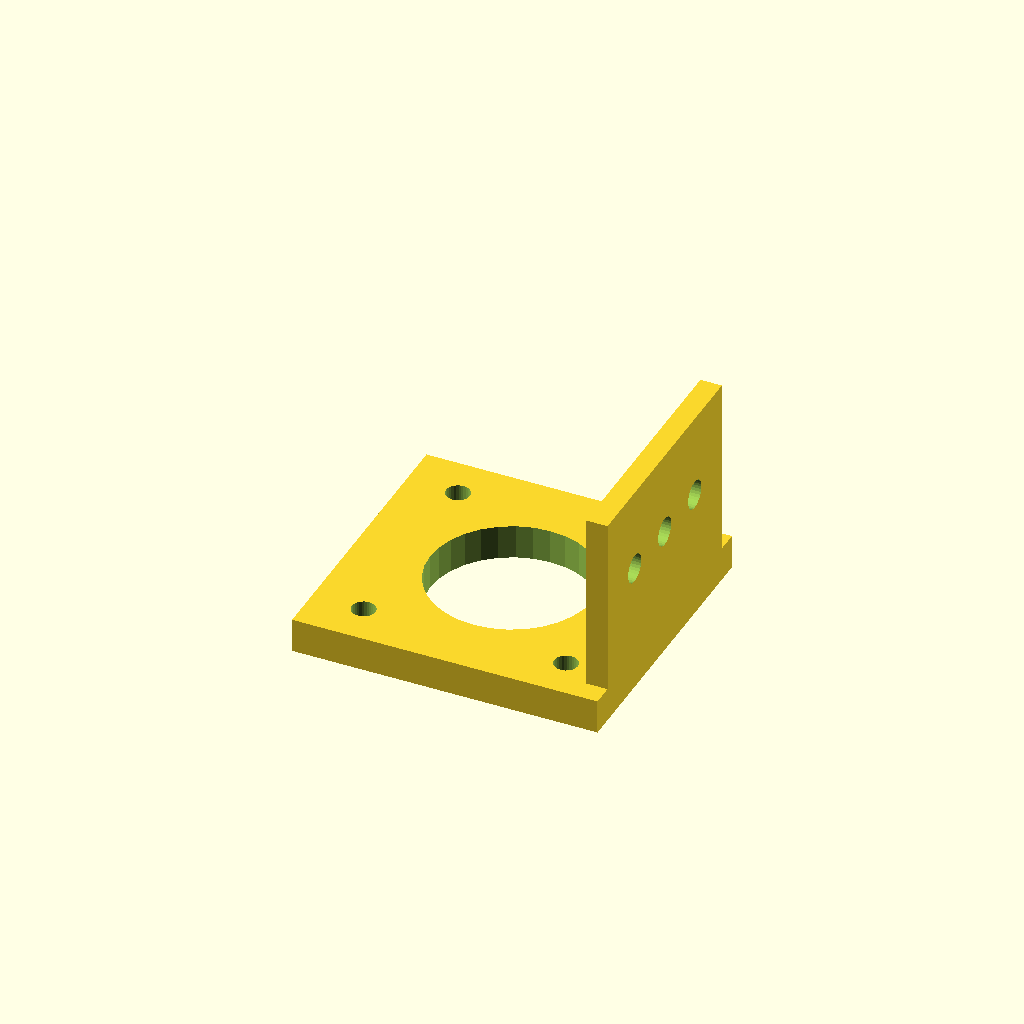
Cell 1: rendered with the file's own defaults.
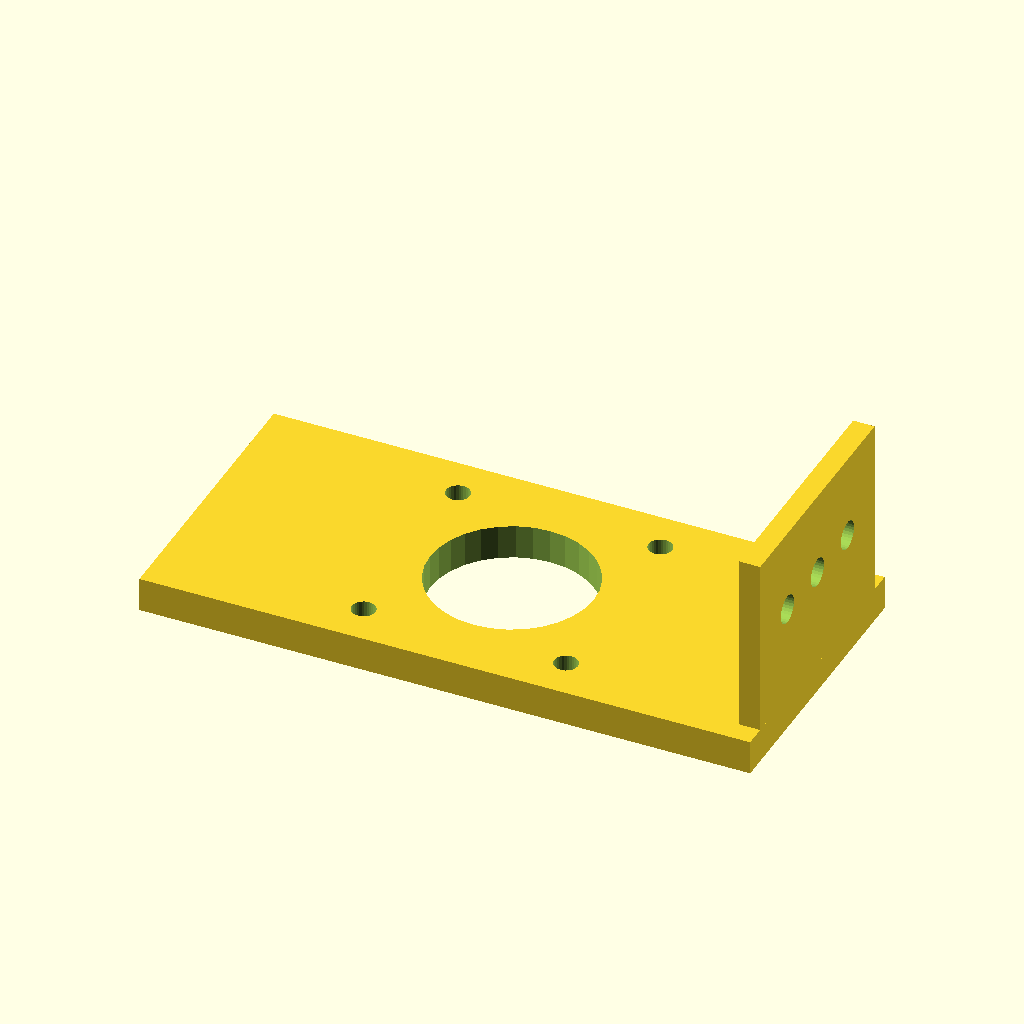
Cell 2: mount_w = 142.28 (everything else at default).
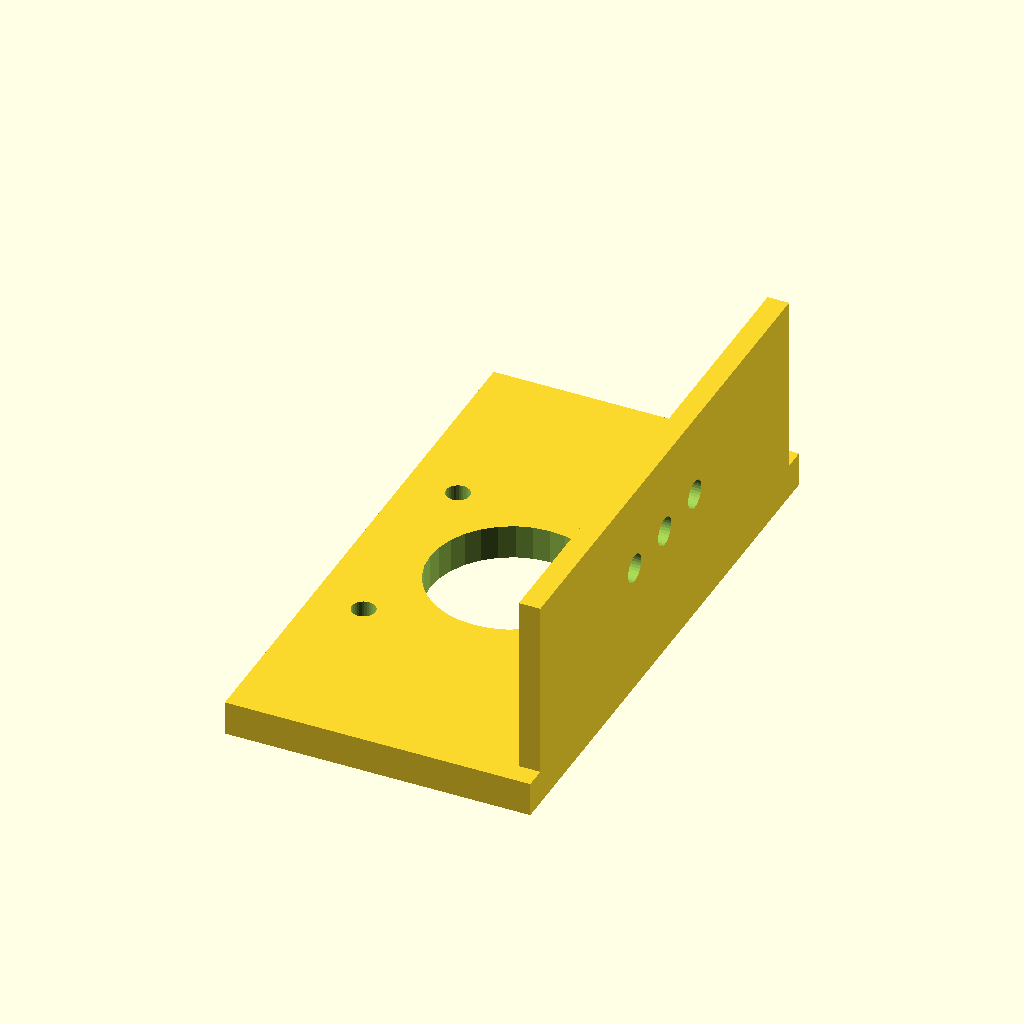
Cell 3: mount_d = 134.28 (everything else at default).
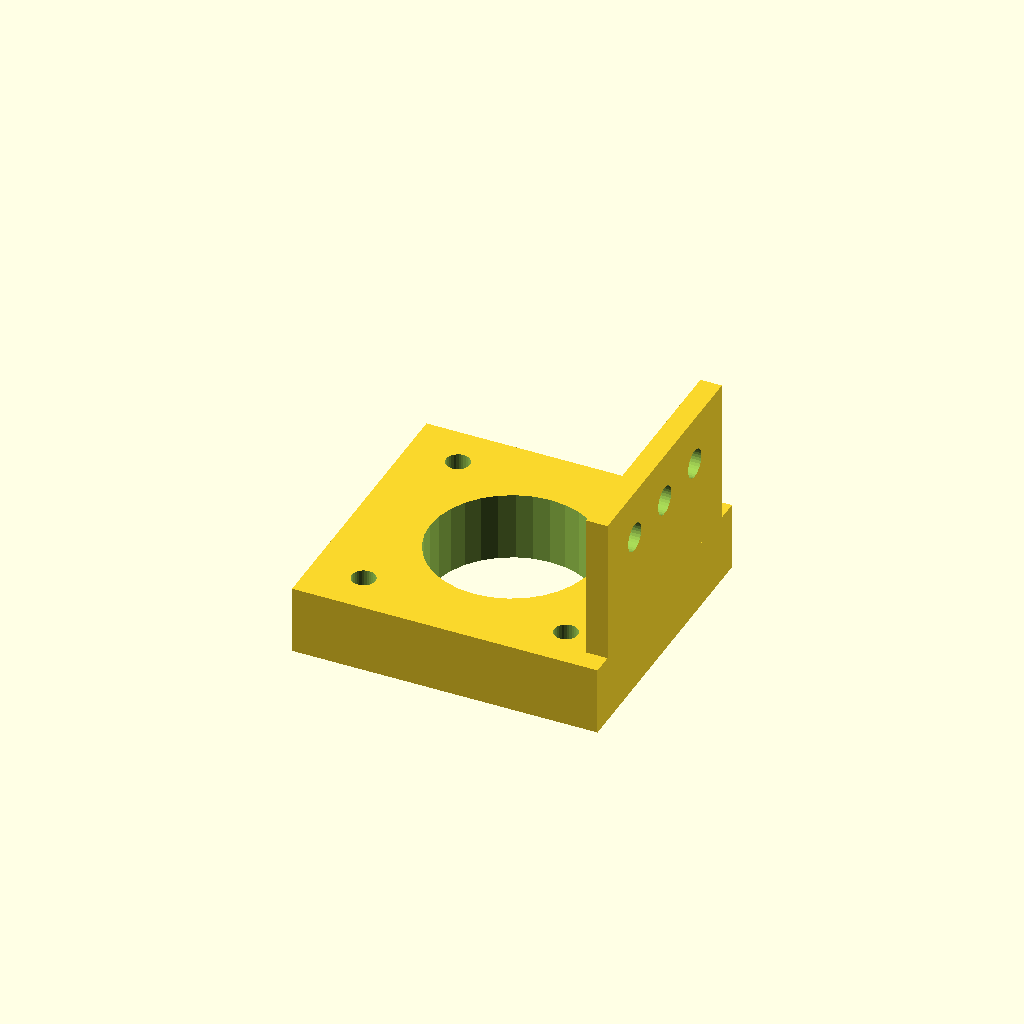
Cell 4 — mat_t set to 16, the other parameters unchanged.
One fixed orthographic camera (rotation 55°, 0°, 25°; colour scheme Cornfield) for every cell.
The OpenSCAD source (optional_data/gen2/motormounts/part_0071.scad):
$fn = 32;

// ----------------------------------------------------------------------
// Motor mount plate: NEMA23, 71.14 x 67.14 x 58 mm
// ----------------------------------------------------------------------

// --- parameters (mm) ---
mount_w = 71.14;          // plate length, X
mount_d = 67.14;          // plate width, Y
mat_t = 8;                // plate thickness
motor_pitch = 47.14;      // NEMA23 bolt spacing
motor_d = 5.5;            // NEMA23 screw clearance
center_bore = 38.1;       // pilot boss bore
second_d = 6.6;           // second fastener hole
wall_h = 50;              // upright height
wall_t = 5;               // upright thickness

module plate() {
  translate([-mount_w / 2, -mount_d / 2, 0]) cube([mount_w, mount_d, mat_t]);
}

module motor_holes() {
  for (sx = [-1, 1]) for (sy = [-1, 1])
    translate([sx * motor_pitch / 2, sy * motor_pitch / 2, -1])
      cylinder(h = mat_t + 2, d = motor_d);
}
module upright() {
  /* wall sunk 1 mm into the plate for a positive overlap */
  translate([mount_w / 2 - wall_t, -mount_d / 2 + wall_t, mat_t - 1])
    cube([wall_t, mount_d - 2 * wall_t, wall_h - mat_t + 1]);
}

difference() {
  union() {
    plate();
    upright();
  }
  motor_holes();
  translate([0, 0, -1]) cylinder(h = mat_t + 2, d = center_bore);
  for (i = [0 : 2])
    translate([mount_w / 2 - wall_t - 1, (i - 1) * wall_h * 0.3, mat_t + wall_h * 0.45]) rotate([0, 90, 0]) cylinder(h = wall_t + 2, d = second_d);
}
Parameter table extracted from the source (name, type, default, range or options):
mount_w: number, default 71.14
mount_d: number, default 67.14
mat_t: number, default 8
motor_pitch: number, default 47.14
motor_d: number, default 5.5
center_bore: number, default 38.1
second_d: number, default 6.6
wall_h: number, default 50
wall_t: number, default 5
